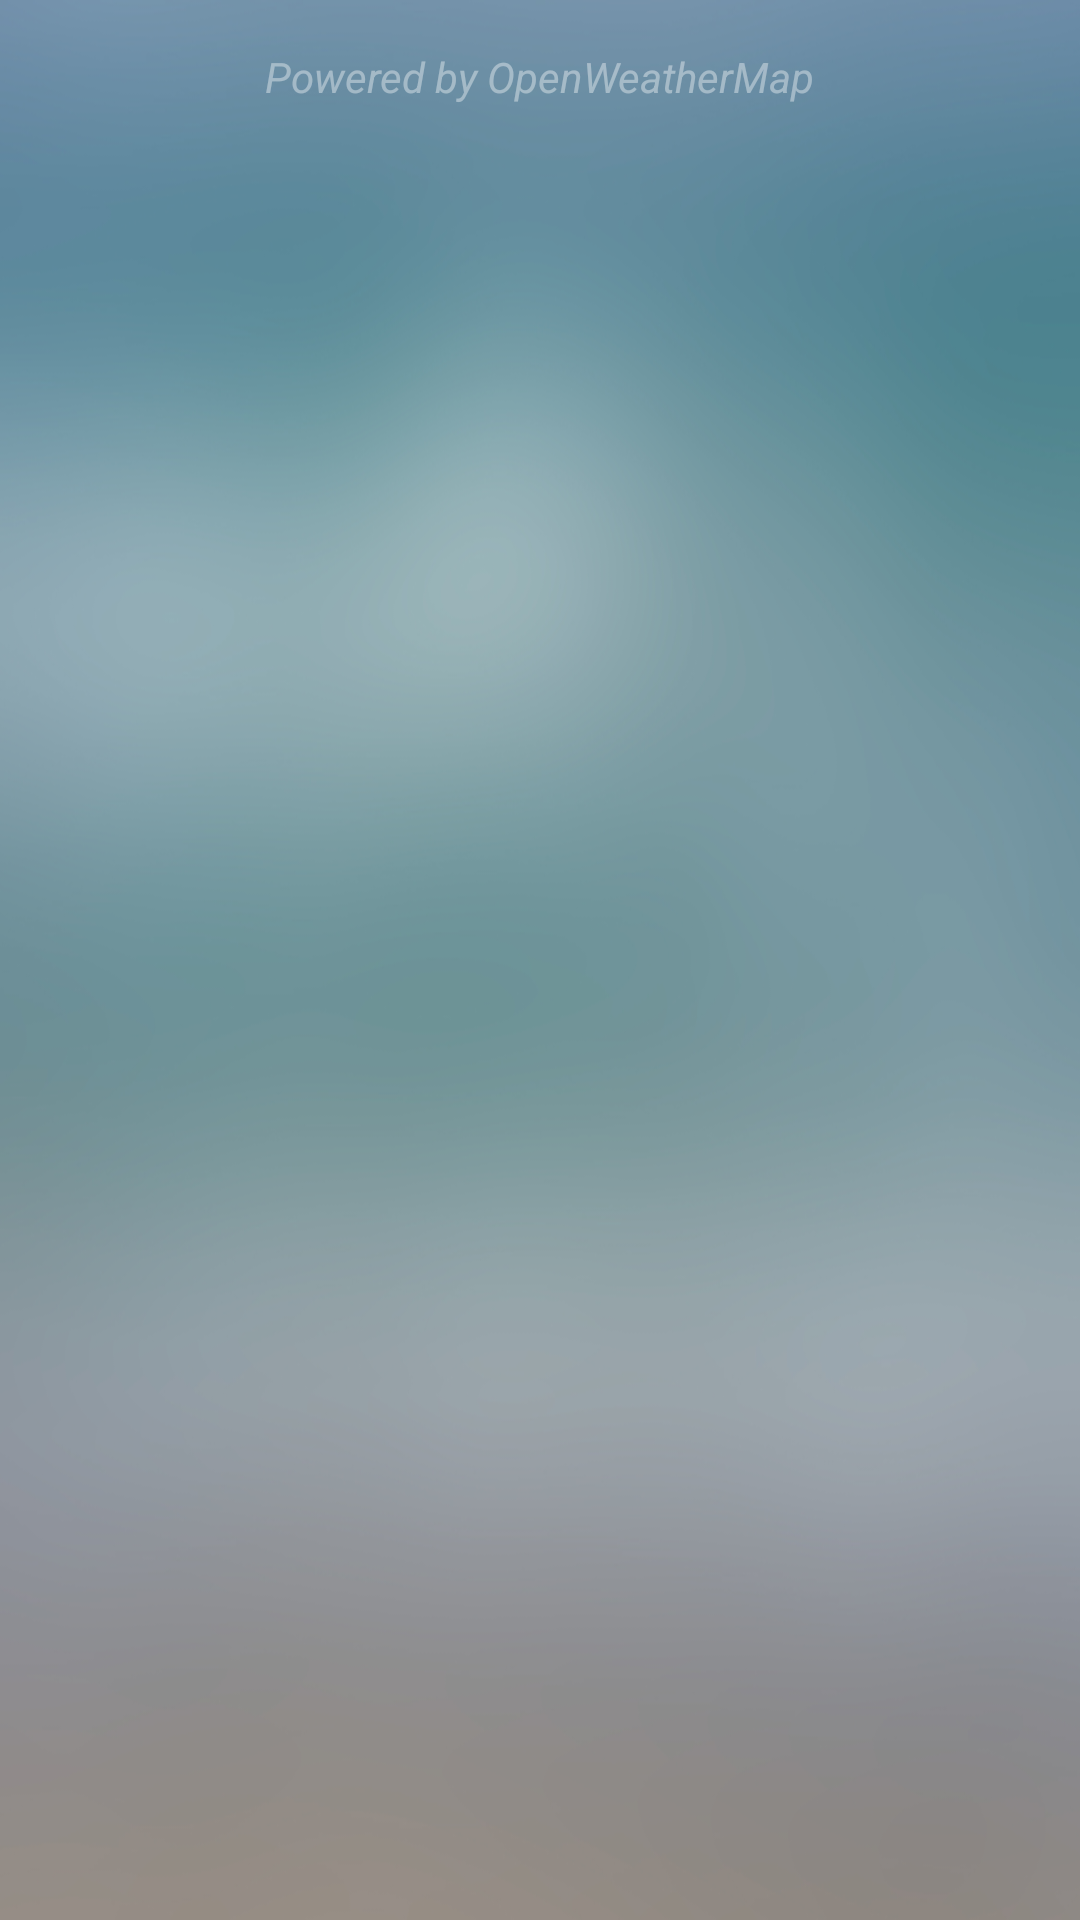

Here is an Android app screen rendered from its layout file. Give the layout XML and the strings, colors and styles it references.
<!-- AndroidManifest.xml: application theme AppTheme -->
<!-- res/layout/activity_main.xml -->
<?xml version="1.0" encoding="utf-8"?>
<androidx.constraintlayout.widget.ConstraintLayout xmlns:android="http://schemas.android.com/apk/res/android"
    xmlns:app="http://schemas.android.com/apk/res-auto"
    xmlns:tools="http://schemas.android.com/tools"
    android:id="@+id/rootView"
    android:layout_width="match_parent"
    android:layout_height="match_parent"
    android:background="@drawable/waves_3"
    tools:context=".MainActivity">

    <TextView
        android:id="@+id/tvAttribution"
        android:layout_width="wrap_content"
        android:layout_height="wrap_content"
        android:layout_marginTop="16dp"
        android:text="Powered by OpenWeatherMap"
        android:textColor="#64ffffff"
        android:textStyle="italic"
        app:layout_constraintEnd_toEndOf="parent"
        app:layout_constraintStart_toStartOf="parent"
        app:layout_constraintTop_toTopOf="parent" />

    <ImageView
        android:id="@+id/imageView"
        android:layout_width="97dp"
        android:layout_height="83dp"
        android:layout_marginStart="8dp"
        android:layout_marginTop="8dp"
        android:layout_marginEnd="8dp"
        app:layout_constraintEnd_toEndOf="parent"
        app:layout_constraintStart_toStartOf="parent"
        app:layout_constraintTop_toBottomOf="@+id/tvAttribution"
        app:srcCompat="@drawable/weather_none_available" />


    <androidx.constraintlayout.widget.ConstraintLayout
        android:id="@+id/viewContainer"
        android:layout_width="match_parent"
        android:layout_height="0dp"
        android:visibility="gone"
        app:layout_constraintBottom_toBottomOf="parent"
        app:layout_constraintEnd_toEndOf="parent"
        app:layout_constraintStart_toStartOf="parent"
        app:layout_constraintTop_toBottomOf="@+id/imageView">

        <TextView
            android:id="@+id/tvTemperature"
            android:layout_width="wrap_content"
            android:layout_height="wrap_content"
            android:layout_marginTop="50dp"
            android:textColor="@color/colorText"
            android:textSize="130sp"
            app:layout_constraintEnd_toEndOf="parent"
            app:layout_constraintHorizontal_bias="0.505"
            app:layout_constraintStart_toStartOf="parent"
            app:layout_constraintTop_toBottomOf="@+id/tvCityLabel" />

        <ImageView
            android:id="@+id/ivDegreeLabel"
            android:layout_width="wrap_content"
            android:layout_height="wrap_content"
            android:layout_marginTop="50dp"
            app:layout_constraintStart_toEndOf="@+id/tvTemperature"
            app:layout_constraintTop_toTopOf="@+id/tvTemperature"
            app:srcCompat="@drawable/ic_celsius_degrees_symbol_of_temperature" />

        <LinearLayout
            android:id="@+id/linearLayout2"
            android:layout_width="match_parent"
            android:layout_height="wrap_content"
            android:layout_marginStart="8dp"
            android:layout_marginTop="60dp"
            android:layout_marginEnd="8dp"
            android:orientation="horizontal"
            app:layout_constraintEnd_toEndOf="parent"
            app:layout_constraintStart_toStartOf="parent"
            app:layout_constraintTop_toBottomOf="@+id/tvTemperature">

            <LinearLayout
                android:layout_width="wrap_content"
                android:layout_height="match_parent"
                android:layout_weight="1"
                android:orientation="vertical">

                <TextView
                    android:id="@+id/tvRain"
                    android:layout_width="match_parent"
                    android:layout_height="wrap_content"
                    android:gravity="center"
                    android:text="Pressure"
                    android:textColor="#80ffffff"
                    android:textSize="16sp" />

                <TextView
                    android:id="@+id/tvPressureLabel"
                    android:layout_width="match_parent"
                    android:layout_height="wrap_content"
                    android:gravity="center"
                    android:text=""
                    android:textColor="@color/colorText"
                    android:textSize="20sp" />
            </LinearLayout>

            <LinearLayout
                android:layout_width="wrap_content"
                android:layout_height="match_parent"
                android:layout_weight="1"
                android:orientation="vertical">

                <TextView
                    android:id="@+id/tvHumidity"
                    android:layout_width="match_parent"
                    android:layout_height="wrap_content"
                    android:gravity="center"
                    android:text="Humidity"
                    android:textColor="#80ffffff"
                    android:textSize="16sp" />

                <TextView
                    android:id="@+id/tvHumidityLabel"
                    android:layout_width="match_parent"
                    android:layout_height="wrap_content"
                    android:gravity="center"
                    android:text=""
                    android:textColor="@color/colorText"
                    android:textSize="20sp" />
            </LinearLayout>
        </LinearLayout>

        <TextView
            android:id="@+id/tvWeatherSummaryLabel"
            android:layout_width="wrap_content"
            android:layout_height="wrap_content"
            android:layout_marginTop="10dp"
            android:text=""
            android:textColor="@color/colorText"
            android:textSize="15sp"
            android:textStyle="bold|italic"
            app:layout_constraintEnd_toEndOf="parent"
            app:layout_constraintStart_toStartOf="parent"
            app:layout_constraintTop_toBottomOf="@+id/linearLayout2" />

        <TextView
            android:id="@+id/tvSuggestion"
            android:layout_width="match_parent"
            android:layout_height="wrap_content"
            android:layout_marginStart="8dp"
            android:layout_marginTop="8dp"
            android:layout_marginEnd="8dp"
            android:layout_marginBottom="8dp"
            android:paddingLeft="5dp"
            android:paddingRight="5dp"
            android:text=""
            android:textAlignment="center"
            android:textColor="@color/colorText"
            android:textSize="17sp"
            app:layout_constraintBottom_toBottomOf="parent"
            app:layout_constraintEnd_toEndOf="parent"
            app:layout_constraintHorizontal_bias="0.505"
            app:layout_constraintStart_toStartOf="parent"
            app:layout_constraintTop_toBottomOf="@+id/tvWeatherSummaryLabel"
            app:layout_constraintVertical_bias="0.02" />

        <TextView
            android:id="@+id/tvCityLabel"
            android:layout_width="match_parent"
            android:layout_height="wrap_content"
            android:layout_marginStart="8dp"
            android:layout_marginTop="8dp"
            android:layout_marginEnd="8dp"
            android:layout_marginBottom="4dp"
            android:text=""
            android:textAlignment="center"
            android:textColor="@color/colorText"
            android:textSize="30sp"
            android:textStyle="bold"
            app:layout_constraintBottom_toTopOf="@+id/tvTemperature"
            app:layout_constraintEnd_toEndOf="parent"
            app:layout_constraintHorizontal_bias="0.501"
            app:layout_constraintStart_toStartOf="parent"
            app:layout_constraintTop_toTopOf="@+id/viewContainer" />
    </androidx.constraintlayout.widget.ConstraintLayout>
</androidx.constraintlayout.widget.ConstraintLayout>
<!-- resources referenced by this layout -->
<resources>
  <color name="colorText">#fff</color>
  <!-- drawable ic_celsius_degrees_symbol_of_temperature (drawable) -->
  <vector
      android:height="24dp"
      android:viewportHeight="25.924"
      android:viewportWidth="25.924"
      android:width="24dp"
      xmlns:android="http://schemas.android.com/apk/res/android">
      <path android:fillColor="#FFFFFF"
          android:pathData="M4.699,2.278C2.107,2.278 0,4.386 0,6.977c0,2.593 2.107,4.698 4.699,4.698s4.7,-2.106 4.699,-4.698C9.398,4.386 7.291,2.278 4.699,2.278zM4.699,9.327c-1.295,0 -2.35,-1.054 -2.35,-2.35c0,-1.294 1.055,-2.35 2.35,-2.35s2.35,1.055 2.35,2.35C7.049,8.273 5.994,9.327 4.699,9.327zM21.324,19.971c-3.91,0 -6.227,-2.463 -6.227,-6.369c0,-4.342 2.721,-6.456 6.195,-6.456c1.592,0 2.836,0.349 3.703,0.725l0.928,-3.475c-0.782,-0.435 -2.52,-0.869 -4.807,-0.869c-5.904,0 -10.652,3.678 -10.652,10.336c0,5.558 3.475,9.783 10.221,9.783c2.346,0 4.198,-0.464 4.979,-0.841l-0.637,-3.473C24.131,19.709 22.683,19.971 21.324,19.971z"/>
  </vector>
  <!-- drawable waves_3: png bitmap (drawable, 297976 bytes) -->
  <style name="AppTheme" parent="Theme.MaterialComponents.Light.NoActionBar">
          
          <item name="colorPrimary">@color/colorPrimary</item>
          <item name="colorPrimaryDark">@color/colorPrimaryDark</item>
          <item name="colorAccent">@color/colorAccent</item>
          <item name="alertDialogTheme">@style/Theme.MaterialComponents.Dialog.Alert</item>
      </style>
  <color name="colorPrimary">#00BCD4</color>
  <color name="colorPrimaryDark">#0097A7</color>
  <color name="colorAccent">#607D8B</color>
</resources>
